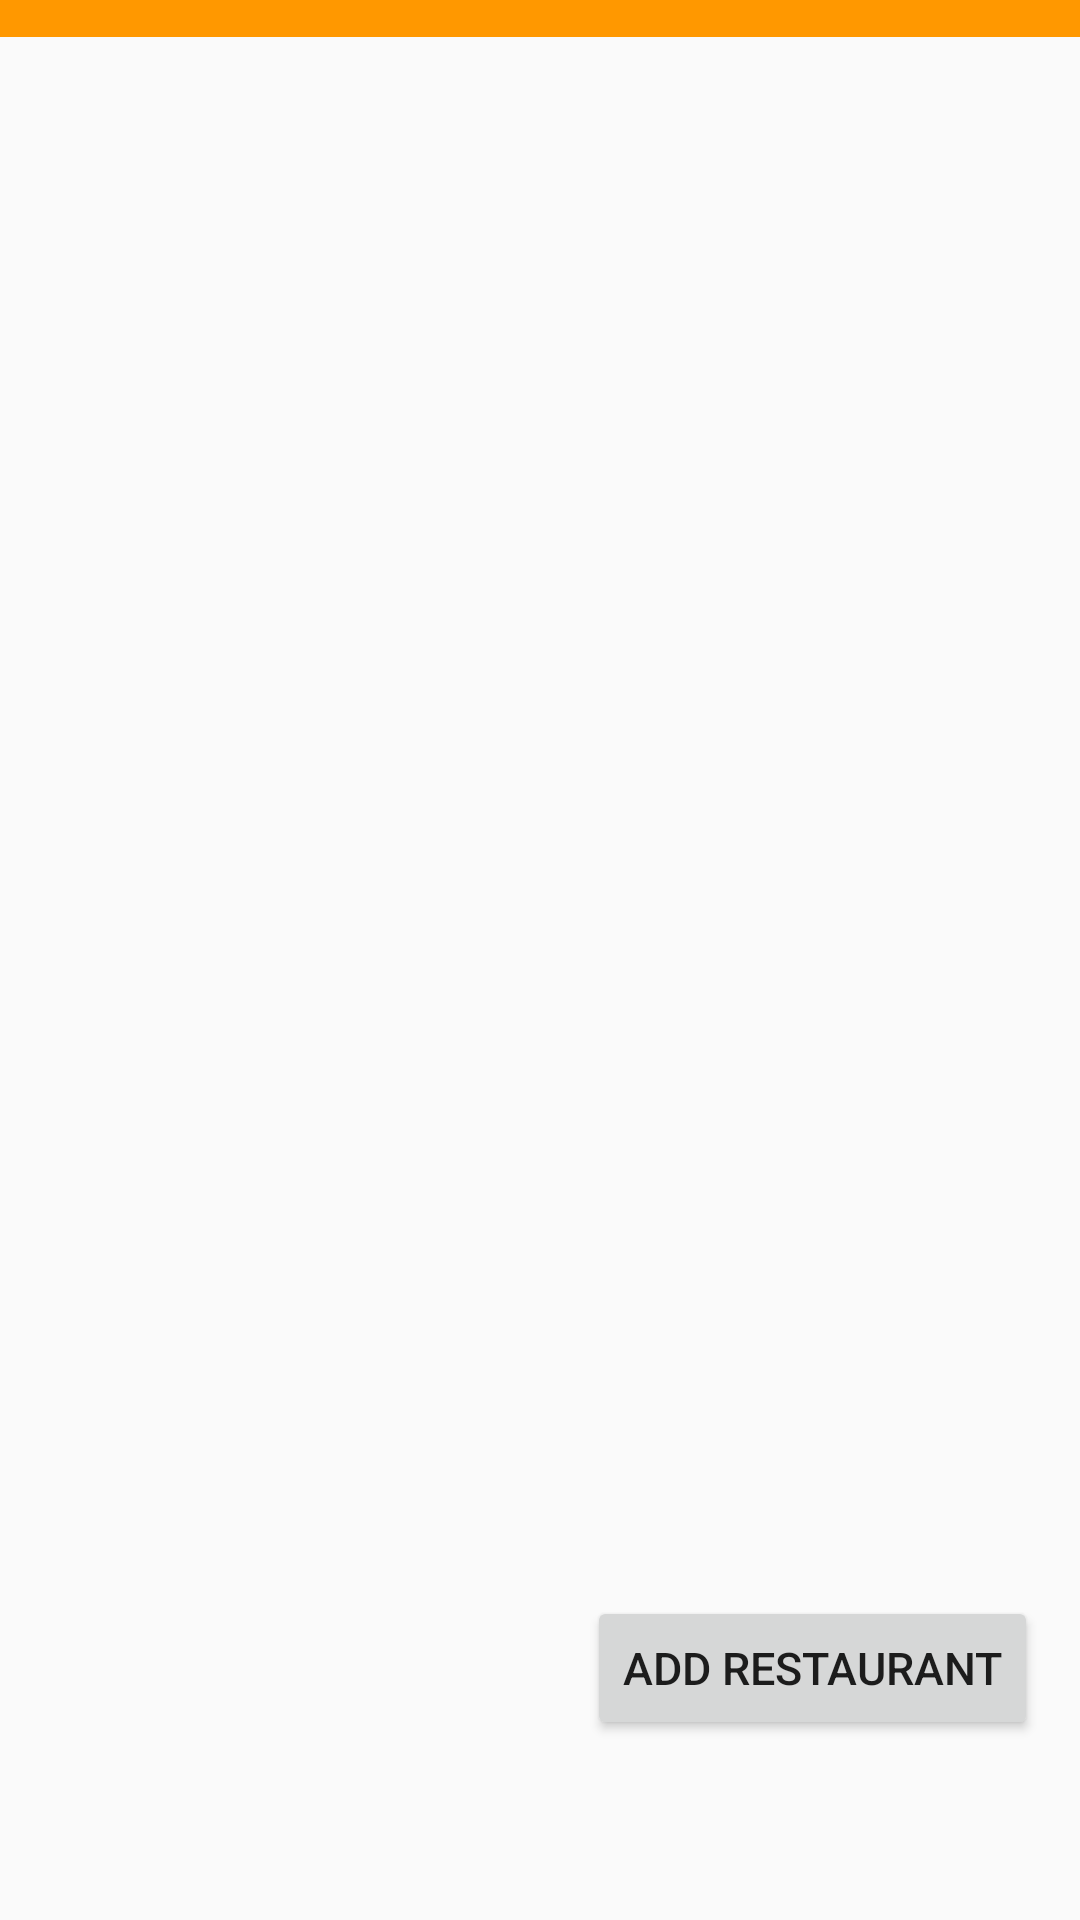

Layout XML and referenced resources for this Android screen:
<!-- AndroidManifest.xml: application theme Theme.AppCompat.DayNight.NoActionBar -->
<!-- res/layout/fragment_list_restaurant.xml -->
<?xml version="1.0" encoding="utf-8"?>
<androidx.constraintlayout.widget.ConstraintLayout xmlns:android="http://schemas.android.com/apk/res/android"
    xmlns:app="http://schemas.android.com/apk/res-auto"
    xmlns:tools="http://schemas.android.com/tools"
    android:layout_width="match_parent"
    android:layout_height="match_parent">

    <com.google.android.material.appbar.MaterialToolbar
        android:id="@+id/topAppBar"
        android:background="@color/orange"
        android:layout_width="match_parent"
        android:layout_height="?attr/actionBarSize"
        app:layout_constraintBottom_toTopOf="@+id/restaurantsRecyclerView"
        app:layout_constraintEnd_toEndOf="parent"
        app:layout_constraintStart_toStartOf="parent"
        app:layout_constraintTop_toTopOf="parent"
        app:menu="@menu/top_app_bar"
       app:titleTextColor="@color/white"
        app:title="Ev Yemekleri" />

    <androidx.recyclerview.widget.RecyclerView
        android:id="@+id/restaurantsRecyclerView"
        android:layout_width="414dp"
        android:layout_height="672dp"
        app:layout_constraintBottom_toBottomOf="parent"
        app:layout_constraintEnd_toEndOf="parent"
        app:layout_constraintHorizontal_bias="0.0"
        app:layout_constraintStart_toStartOf="parent"
        app:layout_constraintTop_toBottomOf="@+id/topAppBar"
        app:layout_constraintVertical_bias="0.0" />

    <Button
        android:id="@+id/addRestaurantButton"
        android:layout_width="wrap_content"
        android:layout_height="wrap_content"
        android:layout_marginBottom="60dp"
        android:text="Add Restaurant"
        android:textSize="15sp"
        app:layout_constraintBottom_toBottomOf="parent"
        app:layout_constraintEnd_toEndOf="parent"
        app:layout_constraintHorizontal_bias="0.933"
        app:layout_constraintStart_toStartOf="parent" />
</androidx.constraintlayout.widget.ConstraintLayout>
<!-- resources referenced by this layout -->
<resources>
  <color name="orange">#FF9800</color>
  <color name="white">#FFFFFFFF</color>
</resources>
